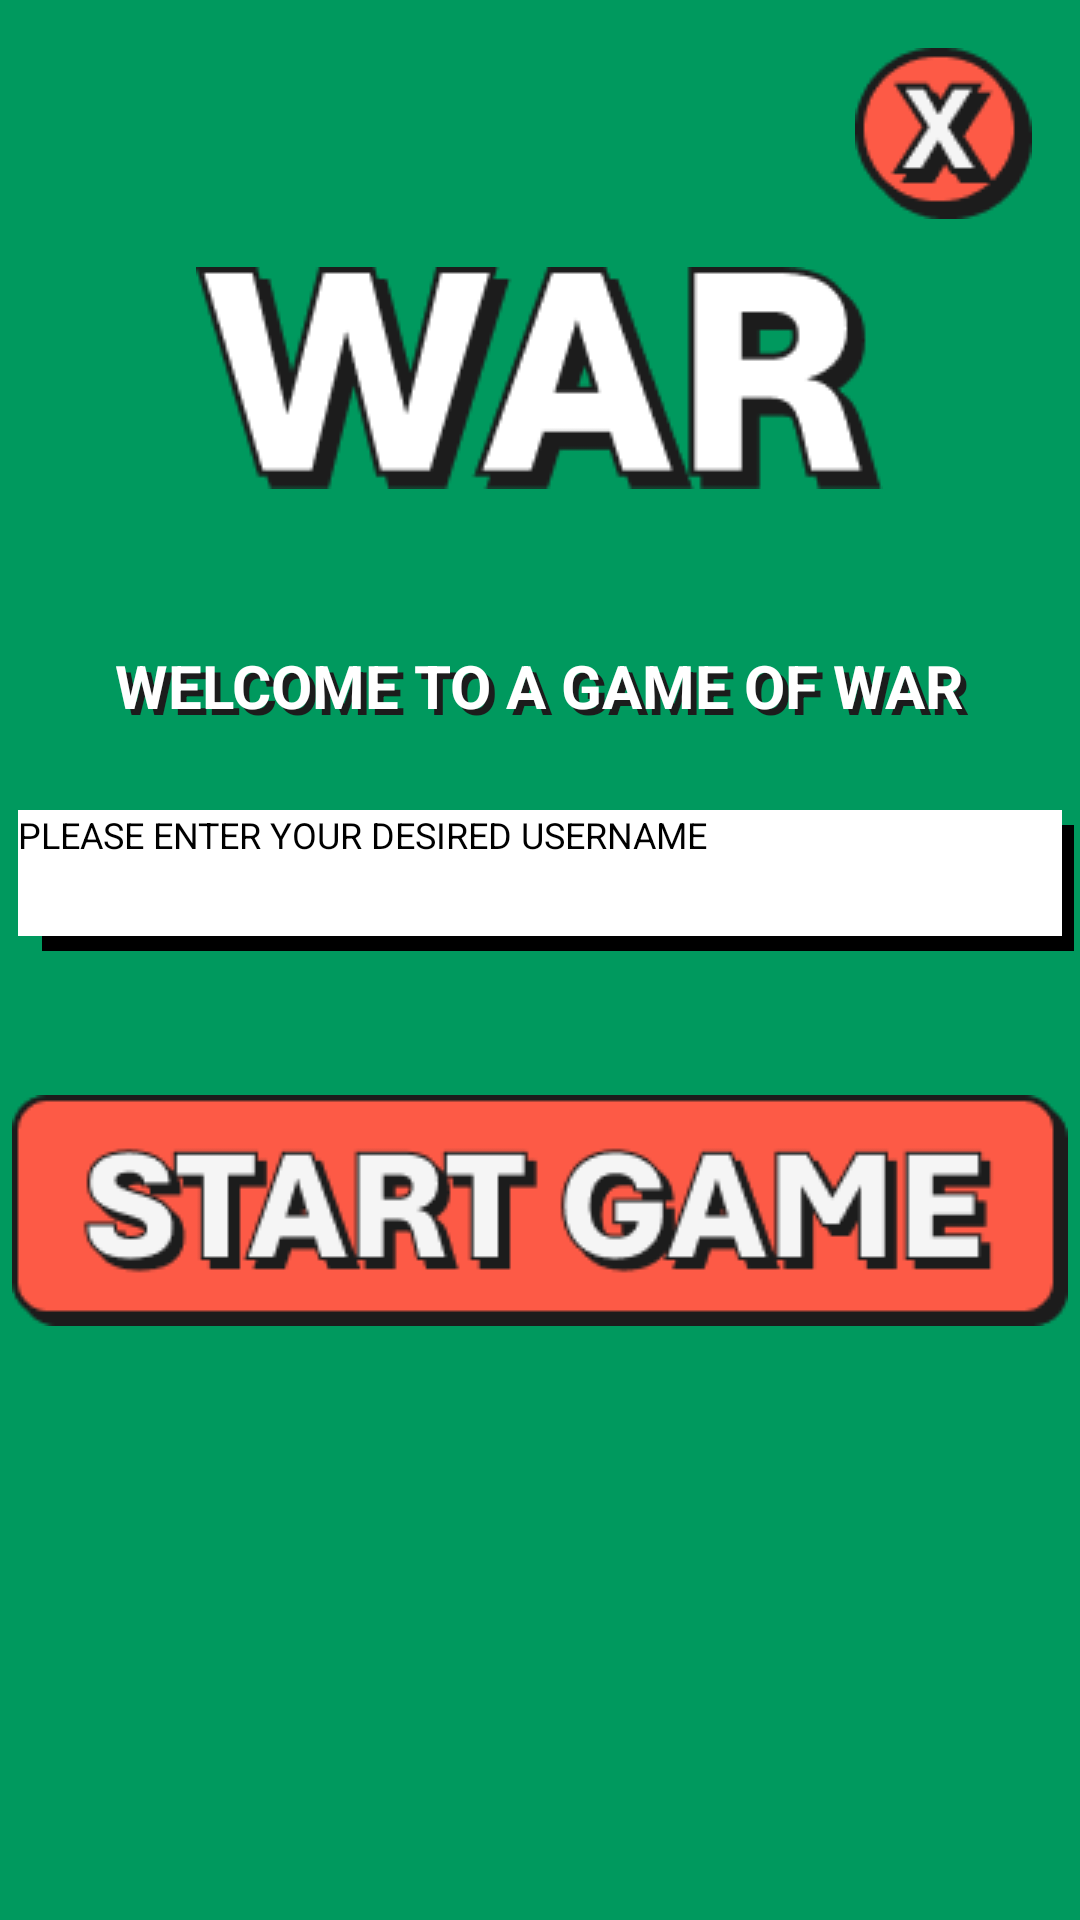

Layout XML and referenced resources for this Android screen:
<!-- AndroidManifest.xml: application theme Theme.WarCardGame -->
<!-- res/layout/fragment_start.xml -->
<?xml version="1.0" encoding="utf-8"?>
<FrameLayout xmlns:android="http://schemas.android.com/apk/res/android"
    xmlns:tools="http://schemas.android.com/tools"
    android:layout_width="match_parent"
    android:layout_height="match_parent"
    android:background="@color/green"
    tools:context=".StartFragment">

    <LinearLayout
        android:layout_width="match_parent"
        android:layout_height="wrap_content"
        android:orientation="vertical">

        <ImageButton
            android:id="@+id/exit_btn"
            android:layout_width="wrap_content"
            android:layout_height="wrap_content"
            android:layout_gravity="end"
            android:background="@android:color/transparent"
            android:padding="16dp"
            android:src="@drawable/exit_btn" />

        <ImageView
            android:layout_width="wrap_content"
            android:layout_height="wrap_content"
            android:layout_gravity="center_horizontal"
            android:src="@drawable/war" />

        <FrameLayout
            android:layout_width="wrap_content"
            android:layout_height="wrap_content"
            android:layout_gravity="center_horizontal"
            android:layout_marginTop="36dp"
            android:layout_marginBottom="10dp"
            android:padding="16dp">


            <TextView
                android:layout_width="match_parent"
                android:layout_height="wrap_content"
                android:layout_marginStart="4dp"
                android:layout_marginTop="2dp"
                android:text="@string/greeting"
                android:textAlignment="center"
                android:textColor="#1c1c1c"
                android:textSize="@dimen/medium_text_size"
                android:textStyle="bold" />

            <TextView
                android:layout_width="match_parent"
                android:layout_height="wrap_content"
                android:text="@string/greeting"
                android:textAlignment="center"
                android:textColor="@color/white"
                android:textSize="@dimen/medium_text_size"
                android:textStyle="bold"

                />
        </FrameLayout>

        <FrameLayout

            android:layout_width="wrap_content"
            android:layout_height="wrap_content"
            android:layout_gravity="center_horizontal">

            <View
                android:layout_width="348dp"
                android:layout_height="42dp"
                android:layout_gravity="center_horizontal"
                android:layout_marginLeft="8dp"
                android:layout_marginTop="5dp"
                android:background="@drawable/rectangle" />

            <EditText
                android:id="@+id/et_username_input"
                android:layout_width="348dp"
                android:layout_height="42dp"
                android:layout_gravity="center_horizontal"
                android:background="@color/white"
                android:hint="@string/username_hint"
                android:textSize="12dp" />
        </FrameLayout>

        <ImageButton
            android:id="@+id/start_game_btn"
            android:layout_width="wrap_content"
            android:layout_height="wrap_content"
            android:layout_gravity="center_horizontal"
            android:background="@android:color/transparent"
            android:paddingTop="48dp"
            android:src="@drawable/start_btn" />

    </LinearLayout>

</FrameLayout>
<!-- resources referenced by this layout -->
<resources>
  <color name="green">#00995E</color>
  <color name="white">#FFFFFFFF</color>
  <dimen name="medium_text_size">20sp</dimen>
  <!-- drawable exit_btn: png bitmap (drawable, 2456 bytes) -->
  <!-- drawable rectangle (drawable) -->
  <?xml version="1.0" encoding="utf-8"?>
  <shape xmlns:android="http://schemas.android.com/apk/res/android"
      android:shape="rectangle">
              <solid android:color="@color/black"/>
              <size android:width="200dp"
                  android:height="20dp"/>
  
  
  
  
  </shape>
  <!-- drawable start_btn: png bitmap (drawable, 6632 bytes) -->
  <!-- drawable war: png bitmap (drawable, 5000 bytes) -->
  <string name="greeting">WELCOME TO A GAME OF WAR</string>
  <string name="username_hint">PLEASE ENTER YOUR DESIRED USERNAME</string>
  <color name="black">#FF000000</color>
</resources>
